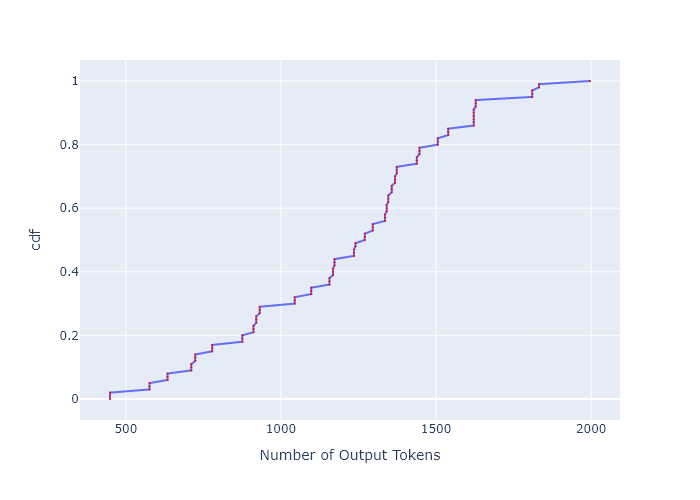

Source data for this figure (header and first rows):
, cdf, Number of Output Tokens
0, 0.0, 449
1, 0.01, 449
2, 0.02, 449
3, 0.03, 576.5
4, 0.04, 576.5
5, 0.05, 576.5
6, 0.06, 634.6
7, 0.07, 634.6
8, 0.08, 634.6
9, 0.09, 711.2
10, 0.1, 711.2
11, 0.11, 711.2
12, 0.12, 724.2
13, 0.13, 724.2
14, 0.14, 724.2
15, 0.15, 778.2
16, 0.16, 778.2
17, 0.17, 778.2
18, 0.18, 875.7
19, 0.19, 875.7
20, 0.2, 875.7
21, 0.21, 911.4
22, 0.22, 911.4
23, 0.23, 911.4
24, 0.24, 920.6
25, 0.25, 920.6
26, 0.26, 920.6
27, 0.27, 931.7
28, 0.28, 931.7
29, 0.29, 931.7
30, 0.3, 1044
31, 0.31, 1044
32, 0.32, 1044
33, 0.33, 1098
34, 0.34, 1098
35, 0.35, 1098
36, 0.36, 1156
37, 0.37, 1156
38, 0.38, 1156
39, 0.39, 1168
40, 0.4, 1168
41, 0.41, 1168
42, 0.42, 1173
43, 0.43, 1173
44, 0.44, 1173
45, 0.45, 1235
46, 0.46, 1235
47, 0.47, 1235
48, 0.48, 1240
49, 0.49, 1240
50, 0.5, 1270
51, 0.51, 1270
52, 0.52, 1270
53, 0.53, 1296
54, 0.54, 1296
55, 0.55, 1296
56, 0.56, 1335
57, 0.57, 1335
58, 0.58, 1335
59, 0.59, 1341
... 41 more rows
